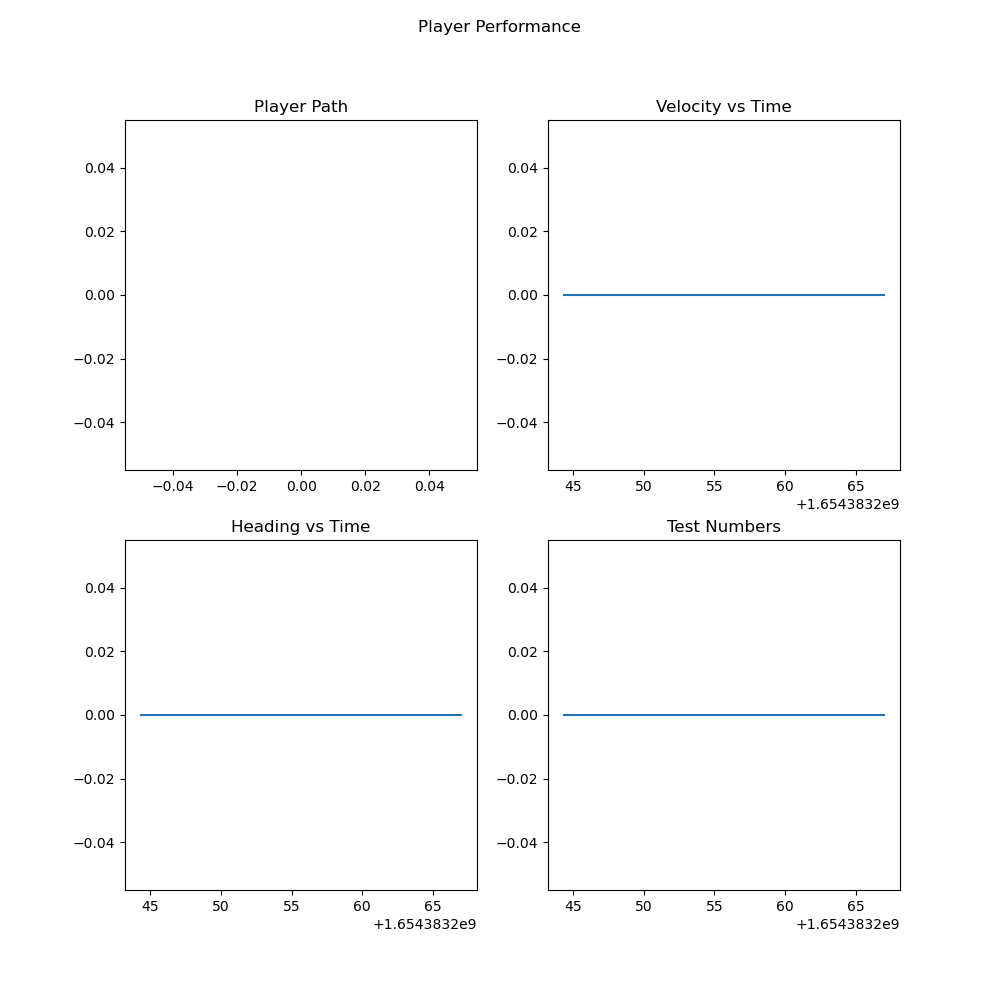

Values plotted in this chart, from the file beside it:
, timestamp, gps_timestamp, latitude, latitude_error, longitude, longitude_error, altitude, altitude_error, velocity, velocity_error, heading, heading_error, magnetic_declination, nsat, imu_timestamp, ax, ay, az, gx, gy, gz, compass_timestamp, compass_heading
0, 1654383244, 1654383244, 0.0, 0.0, 0.0, 0.0, 0.0, 0.0, 0.0, 0.0, 0.0, 0.0, 0.0, 0, 1654383244, 0.3232, -0.007183, 7.673, -0.01801, 0.001457, -0.2519, 1654383244, 255.1
1, 1654383246, 1654383245, 0.0, 0.0, 0.0, 0.0, 0.0, 0.0, 0.0, 0.0, 0.0, 0.0, 0.0, 0, 1654383246, 0.3591, -0.01915, 7.594, -0.0194, 0.00268, -0.4809, 1654383246, 255.2
2, 1654383248, 1654383248, 0.0, 0.0, 0.0, 0.0, 0.0, 0.0, 0.0, 0.0, 0.0, 0.0, 0.0, 0, 1654383248, 0.316, -0.04549, 7.719, -0.01958, 0.002098, -0.2977, 1654383248, 255.5
3, 1654383251, 1654383250, 0.0, 0.0, 0.0, 0.0, 0.0, 0.0, 0.0, 0.0, 0.0, 0.0, 0.0, 0, 1654383251, 0.2418, -0.02394, 7.575, -0.01841, 0.002098, -0.3969, 1654383251, 255.2
4, 1654383254, 1654383253, 0.0, 0.0, 0.0, 0.0, 0.0, 0.0, 0.0, 0.0, 0.0, 0.0, 0.0, 0, 1654383254, 0.4405, -0.009577, 7.556, -0.01888, 0.002447, -0.3282, 1654383254, 255.2
5, 1654383256, 1654383255, 0.0, 0.0, 0.0, 0.0, 0.0, 0.0, 0.0, 0.0, 0.0, 0.0, 0.0, 0, 1654383255, 0.419, -0.01437, 7.604, -0.01923, 0.002564, -0.5649, 1654383255, 255.2
6, 1654383258, 1654383257, 0.0, 0.0, 0.0, 0.0, 0.0, 0.0, 0.0, 0.0, 0.0, 0.0, 0.0, 0, 1654383258, 0.3208, -0.02155, 7.752, -0.01853, 0.001865, -0.4122, 1654383258, 255.1
7, 1654383260, 1654383259, 0.0, 0.0, 0.0, 0.0, 0.0, 0.0, 0.0, 0.0, 0.0, 0.0, 0.0, 0, 1654383259, 0.2682, -0.04549, 7.764, -0.02069, 0.002622, -0.2748, 1654383259, 255.5
8, 1654383262, 1654383261, 0.0, 0.0, 0.0, 0.0, 0.0, 0.0, 0.0, 0.0, 0.0, 0.0, 0.0, 0, 1654383262, 0.2083, -0.05507, 7.544, -0.01905, 0.003321, -0.3893, 1654383262, 255.2
9, 1654383264, 1654383263, 0.0, 0.0, 0.0, 0.0, 0.0, 0.0, 0.0, 0.0, 0.0, 0.0, 0.0, 0, 1654383264, 0.3376, -0.009577, 7.597, -0.01882, 0.001515, -0.4122, 1654383264, 255.4
10, 1654383267, 1654383266, 0.0, 0.0, 0.0, 0.0, 0.0, 0.0, 0.0, 0.0, 0.0, 0.0, 0.0, 0, 1654383267, 0.249, -0.1532, 7.626, -0.02022, 0.001981, -0.2748, 1654383267, 255.2
